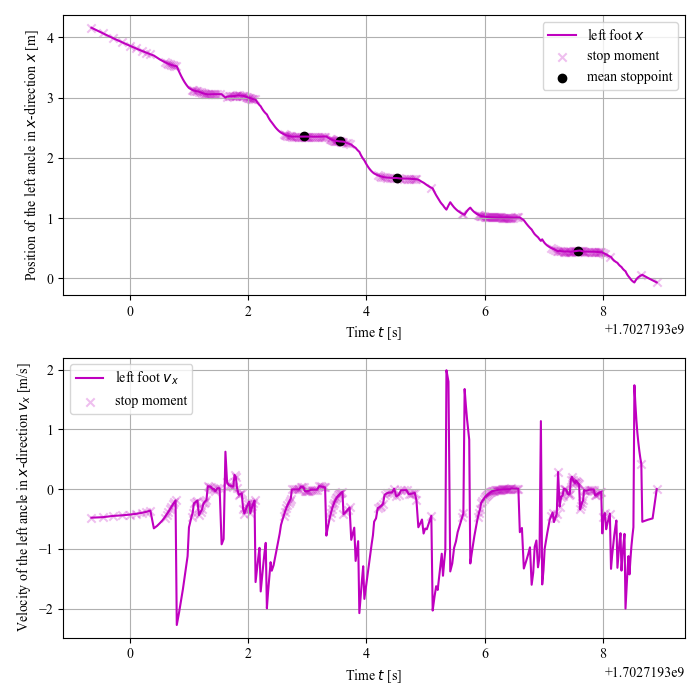

Values plotted in this chart, from the file beside it:
start_timestamp, end_timestamp, mean_timestamp, cluster_size, mean_x, mean_y, adjacent_vel_x, stride
1702719303, 1702719303, 1702719303, 29, 2.357, -0.8556, -1.328, 0.0
1702719303, 1702719304, 1702719304, 17, 2.276, -0.8509, -0.9777, 0.08029
1702719304, 1702719305, 1702719305, 19, 1.667, -0.7146, -1.28, 0.6093
1702719307, 1702719308, 1702719308, 38, 0.4473, -0.3722, -0.9094, 1.22
